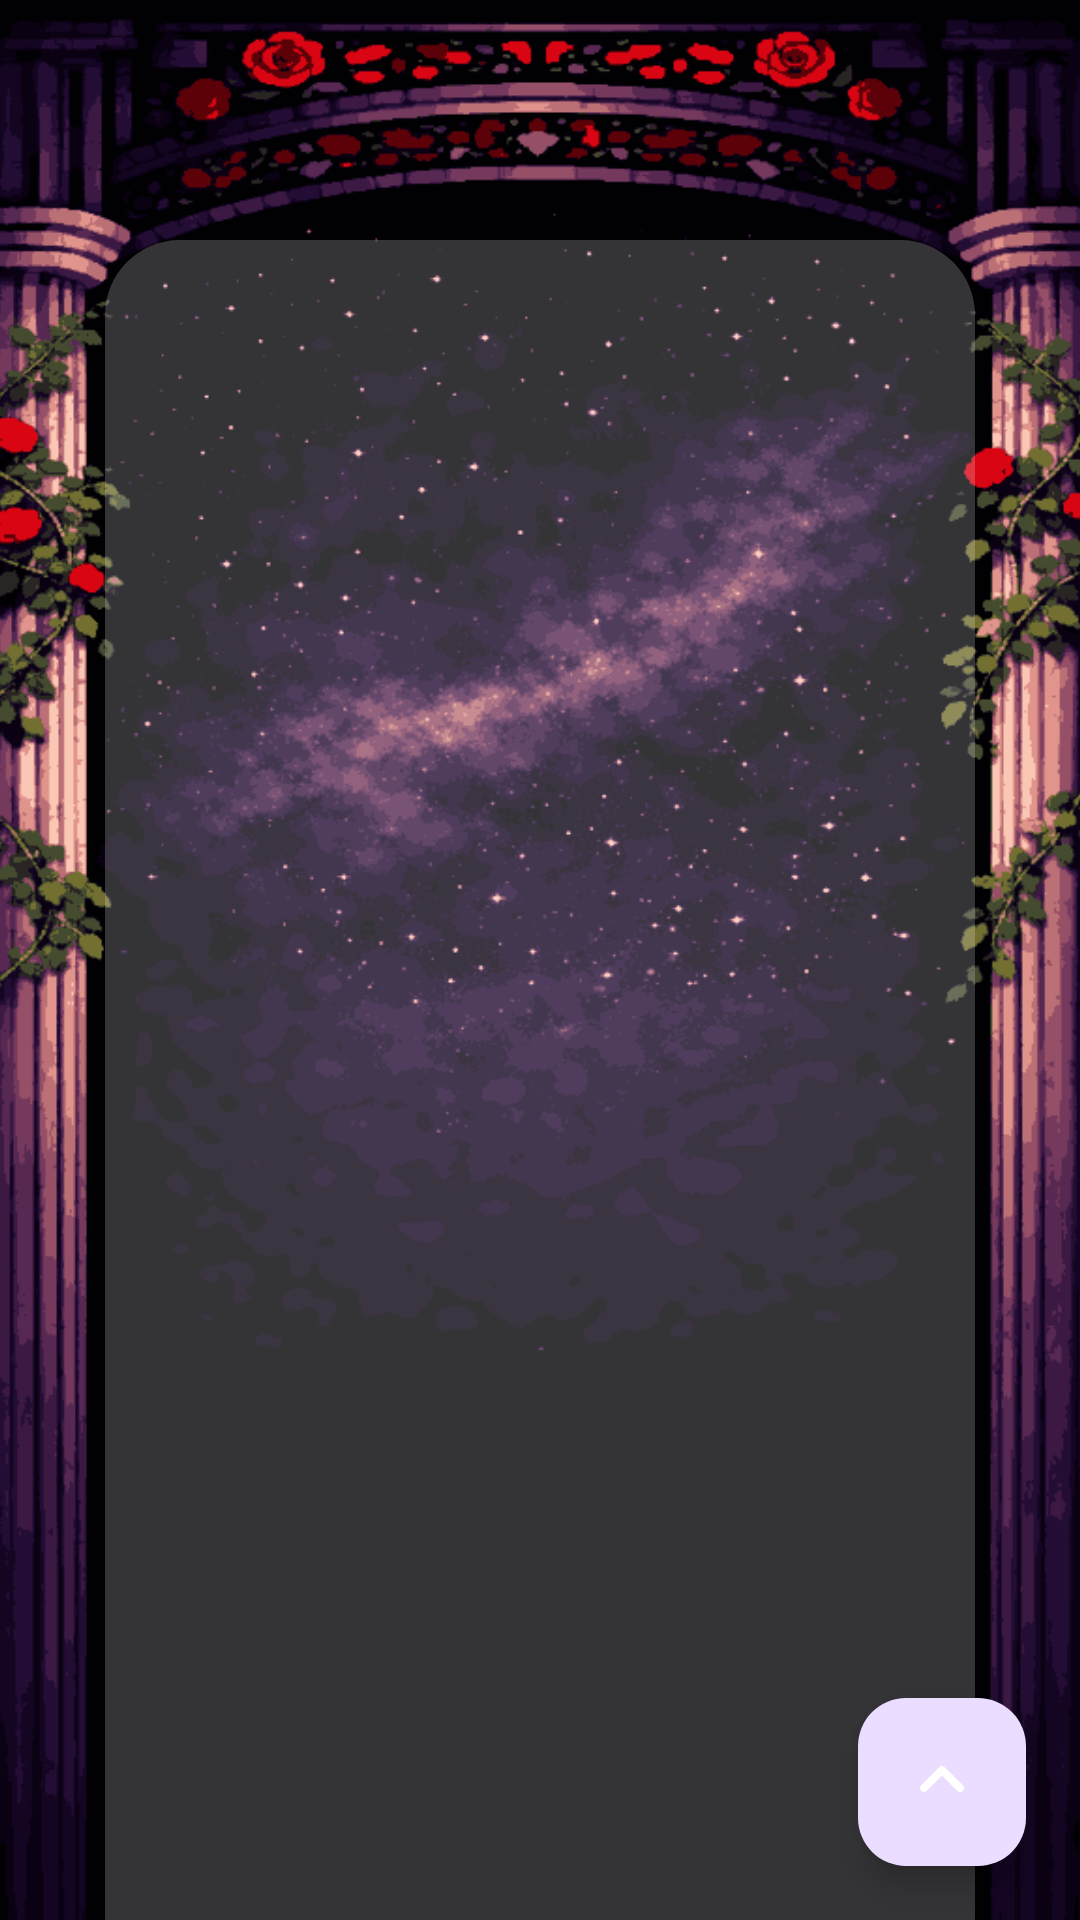

Produce the Android XML layout that renders to this screen, including the resource entries it uses.
<!-- AndroidManifest.xml: application theme Theme.CockTailViewer -->
<!-- res/layout/fragment_all_recipes.xml -->
<?xml version="1.0" encoding="utf-8"?>
<FrameLayout xmlns:android="http://schemas.android.com/apk/res/android"
    android:layout_width="match_parent"
    android:layout_height="match_parent"
    xmlns:app="http://schemas.android.com/apk/res-auto">

    
    <ImageView
        android:id="@+id/bgImage"
        android:layout_width="match_parent"
        android:layout_height="match_parent"
        android:src="@drawable/bg_home"
        android:scaleType="centerCrop"/>


    <LinearLayout
        android:layout_width="match_parent"
        android:layout_height="match_parent"
        android:orientation="vertical"
        android:paddingHorizontal="35dp"
        android:paddingTop="80dp">
        <LinearLayout
            android:layout_width="match_parent"
            android:layout_height="match_parent"
            android:orientation="vertical"
            android:background="@drawable/bg_glass_panel"
            android:padding="12dp">

            <androidx.recyclerview.widget.RecyclerView
                android:id="@+id/rvAllRecipes"
                android:layout_width="match_parent"
                android:layout_height="0dp"
                android:layout_weight="1"
                android:paddingTop="8dp" />
        </LinearLayout>
=
        </LinearLayout>
    <com.google.android.material.floatingactionbutton.FloatingActionButton
        android:id="@+id/fabToTop"
        android:layout_width="wrap_content"
        android:layout_height="wrap_content"
        android:layout_gravity="bottom|end"
        android:layout_marginEnd="18dp"
        android:layout_marginBottom="18dp"
        app:srcCompat="@drawable/ic_arrow_up"
        app:tint="@android:color/white"/>
</FrameLayout>
<!-- resources referenced by this layout -->
<resources>
  <!-- drawable bg_glass_panel (drawable) -->
  <?xml version="1.0" encoding="utf-8"?>
  <shape xmlns:android="http://schemas.android.com/apk/res/android">
      <solid android:color="#33FFFFFF"/>
      <corners android:topLeftRadius="25dp" android:topRightRadius="25dp"/>
  </shape>
  <!-- drawable bg_home: png bitmap (drawable, 319971 bytes) -->
  <!-- drawable ic_arrow_up (drawable) -->
  <vector xmlns:android="http://schemas.android.com/apk/res/android"
      android:width="24dp"
      android:height="24dp"
      android:viewportWidth="24"
      android:viewportHeight="24">
  
      <path
          android:pathData="M6,14 L12,8 L18,14"
          android:strokeColor="#FFFFFFFF"
          android:strokeWidth="2.6"
          android:strokeLineCap="round"
          android:strokeLineJoin="round" />
  </vector>
  <style name="Theme.CockTailViewer" parent="Base.Theme.CockTailViewer" />
  <style name="Base.Theme.CockTailViewer" parent="Theme.Material3.DayNight.NoActionBar">
          
          
      </style>
</resources>
